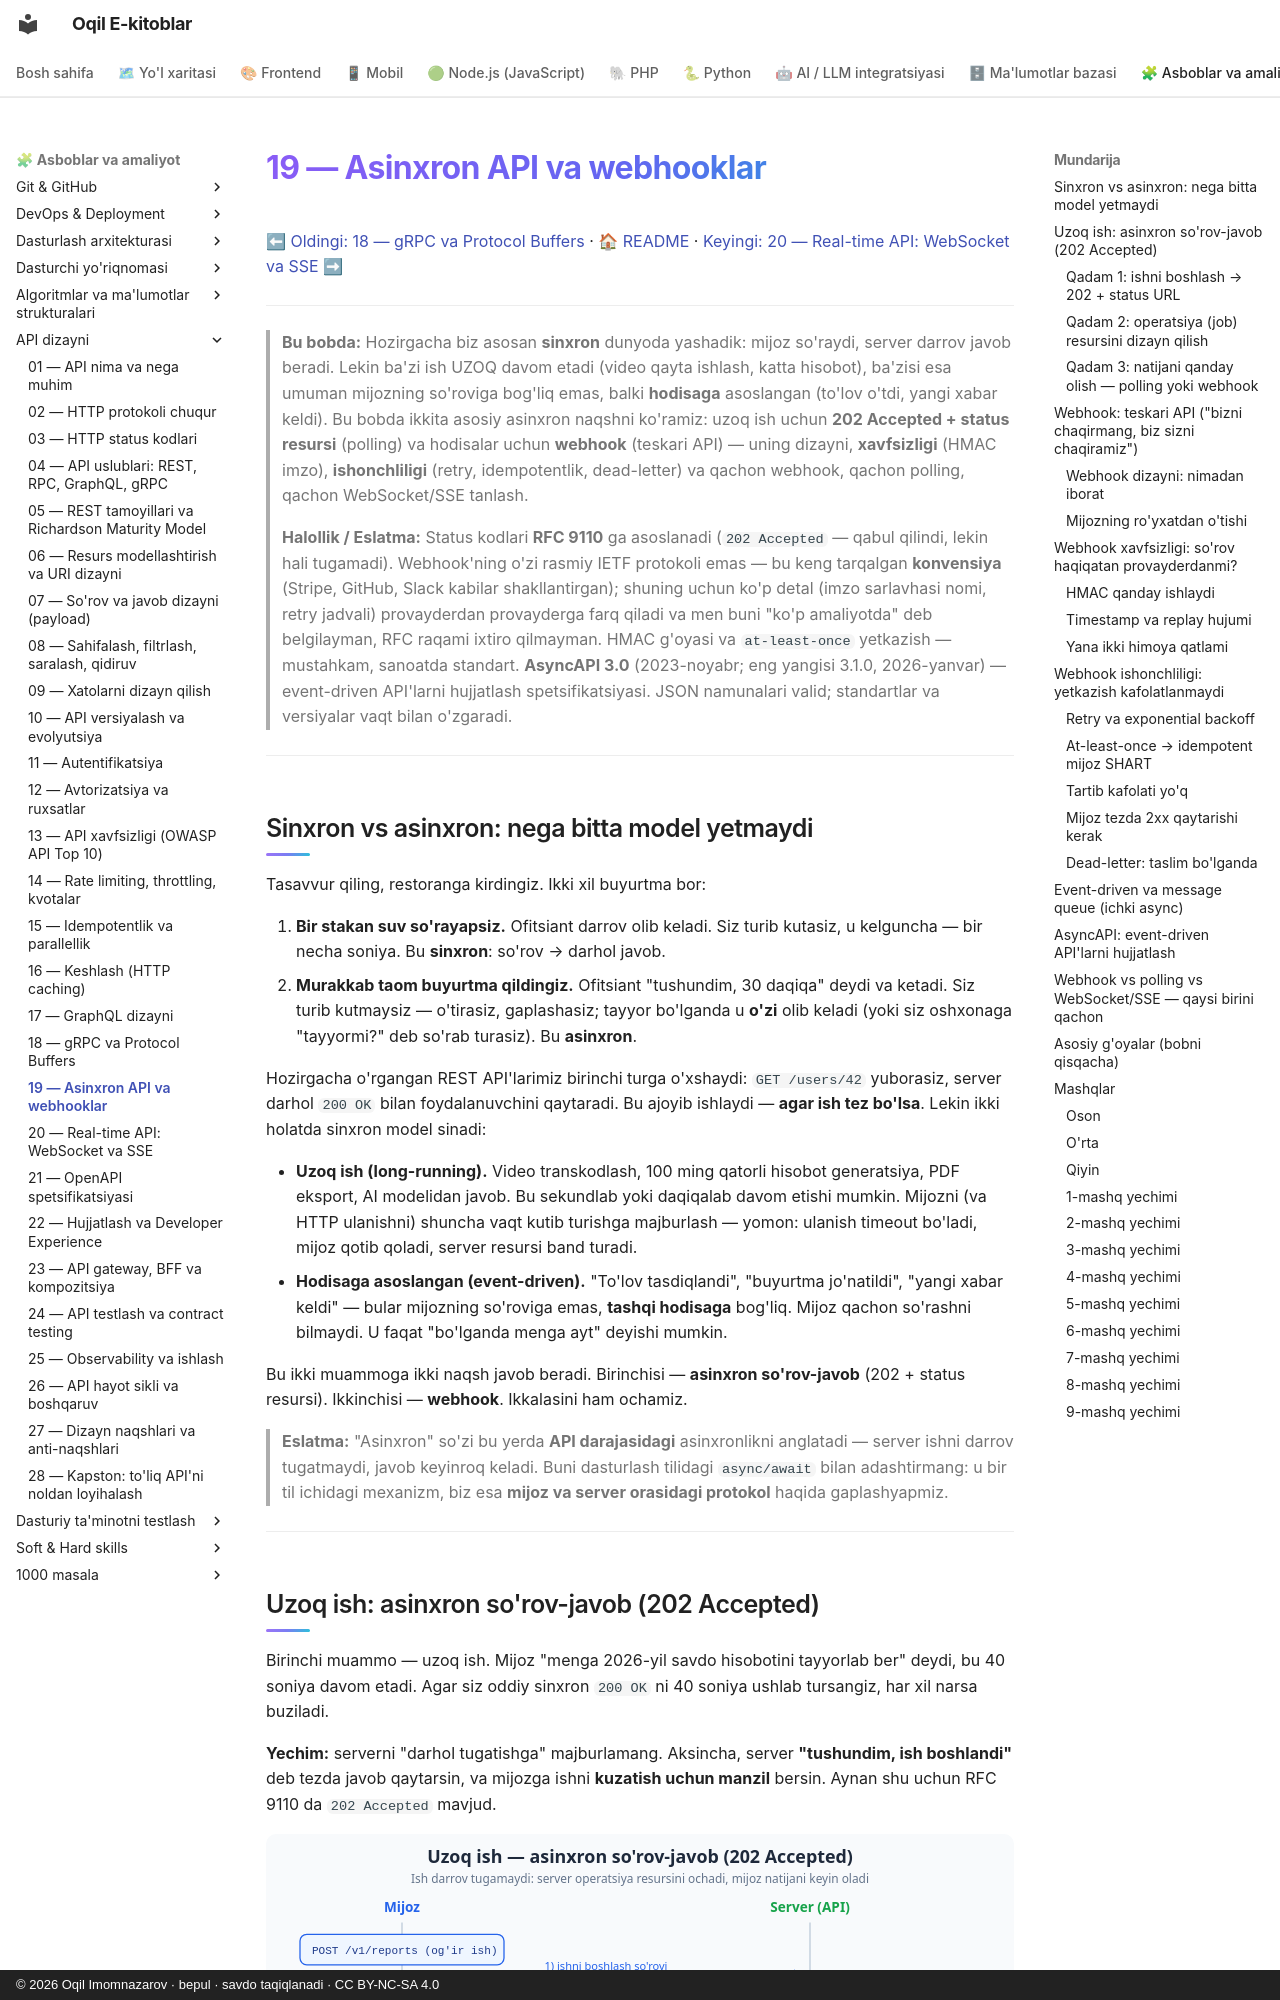

repository: iOqil/e-book · page: api-dizayni/19-asinxron-webhook/index.html · generator: mkdocs · copyright: © 2026 Oqil Imomnazarov · bepul · savdo taqiqlanadi · CC BY-NC-SA 4.0

# 19 — Asinxron API va webhooklar

[⬅ Oldingi: 18 — gRPC va Protocol Buffers](./18-grpc.md) · [🏠 README](./README.md) · [Keyingi: 20 — Real-time API: WebSocket va SSE ➡](./20-realtime-websocket-sse.md)

---

> **Bu bobda:** Hozirgacha biz asosan **sinxron** dunyoda yashadik: mijoz so'raydi, server darrov javob beradi. Lekin ba'zi ish UZOQ davom etadi (video qayta ishlash, katta hisobot), ba'zisi esa umuman mijozning so'roviga bog'liq emas, balki **hodisaga** asoslangan (to'lov o'tdi, yangi xabar keldi). Bu bobda ikkita asosiy asinxron naqshni ko'ramiz: uzoq ish uchun **202 Accepted + status resursi** (polling) va hodisalar uchun **webhook** (teskari API) — uning dizayni, **xavfsizligi** (HMAC imzo), **ishonchliligi** (retry, idempotentlik, dead-letter) va qachon webhook, qachon polling, qachon WebSocket/SSE tanlash.
>
> **Halollik / Eslatma:** Status kodlari **RFC 9110** ga asoslanadi (`202 Accepted` — qabul qilindi, lekin hali tugamadi). Webhook'ning o'zi rasmiy IETF protokoli emas — bu keng tarqalgan **konvensiya** (Stripe, GitHub, Slack kabilar shakllantirgan); shuning uchun ko'p detal (imzo sarlavhasi nomi, retry jadvali) provayderdan provayderga farq qiladi va men buni "ko'p amaliyotda" deb belgilayman, RFC raqami ixtiro qilmayman. HMAC g'oyasi va `at-least-once` yetkazish — mustahkam, sanoatda standart. **AsyncAPI 3.0** (2023-noyabr; eng yangisi 3.1.0, 2026-yanvar) — event-driven API'larni hujjatlash spetsifikatsiyasi. JSON namunalari valid; standartlar va versiyalar vaqt bilan o'zgaradi.

---

## Sinxron vs asinxron: nega bitta model yetmaydi

Tasavvur qiling, restoranga kirdingiz. Ikki xil buyurtma bor:

1. **Bir stakan suv so'rayapsiz.** Ofitsiant darrov olib keladi. Siz turib kutasiz, u kelguncha — bir necha soniya. Bu **sinxron**: so'rov → darhol javob.
2. **Murakkab taom buyurtma qildingiz.** Ofitsiant "tushundim, 30 daqiqa" deydi va ketadi. Siz turib kutmaysiz — o'tirasiz, gaplashasiz; tayyor bo'lganda u **o'zi** olib keladi (yoki siz oshxonaga "tayyormi?" deb so'rab turasiz). Bu **asinxron**.

Hozirgacha o'rgangan REST API'larimiz birinchi turga o'xshaydi: `GET /users/42` yuborasiz, server darhol `200 OK` bilan foydalanuvchini qaytaradi. Bu ajoyib ishlaydi — **agar ish tez bo'lsa**. Lekin ikki holatda sinxron model sinadi:

- **Uzoq ish (long-running).** Video transkodlash, 100 ming qatorli hisobot generatsiya, PDF eksport, AI modelidan javob. Bu sekundlab yoki daqiqalab davom etishi mumkin. Mijozni (va HTTP ulanishni) shuncha vaqt kutib turishga majburlash — yomon: ulanish timeout bo'ladi, mijoz qotib qoladi, server resursi band turadi.
- **Hodisaga asoslangan (event-driven).** "To'lov tasdiqlandi", "buyurtma jo'natildi", "yangi xabar keldi" — bular mijozning so'roviga emas, **tashqi hodisaga** bog'liq. Mijoz qachon so'rashni bilmaydi. U faqat "bo'lganda menga ayt" deyishi mumkin.

Bu ikki muammoga ikki naqsh javob beradi. Birinchisi — **asinxron so'rov-javob** (202 + status resursi). Ikkinchisi — **webhook**. Ikkalasini ham ochamiz.

> **Eslatma:** "Asinxron" so'zi bu yerda **API darajasidagi** asinxronlikni anglatadi — server ishni darrov tugatmaydi, javob keyinroq keladi. Buni dasturlash tilidagi `async/await` bilan adashtirmang: u bir til ichidagi mexanizm, biz esa **mijoz va server orasidagi protokol** haqida gaplashyapmiz.

---
